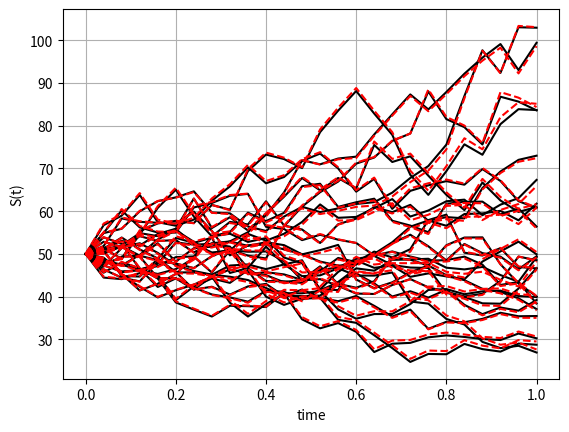
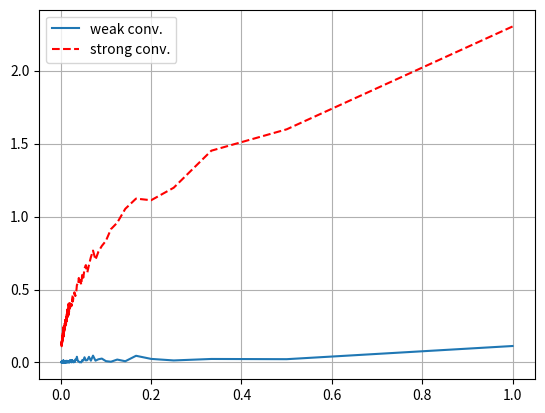

The script that saved these images, in order:

import numpy as np
import matplotlib.pyplot as plt
import scipy.stats as st

def GeneratePathsGBMEuler(NoOfPaths,NoOfSteps,T,r,sigma,S_0):    
    Z = np.random.normal(0.0,1.0,[NoOfPaths,NoOfSteps]) # random paths
    W = np.zeros([NoOfPaths, NoOfSteps+1]) # empty matrix of brownain motion
    
    # Approximation matrix
    S1 = np.zeros([NoOfPaths, NoOfSteps+1])
    S1[:,0] =S_0
    
    # Exact  matrix
    S2 = np.zeros([NoOfPaths, NoOfSteps+1])
    S2[:,0] =S_0
    
    time = np.zeros([NoOfSteps+1])
        
    dt = T / float(NoOfSteps)
    for i in range(0,NoOfSteps):
        # making sure that samples from normal have mean 0 and variance 1
        if NoOfPaths > 1:
            Z[:,i] = (Z[:,i] - np.mean(Z[:,i])) / np.std(Z[:,i])
        W[:,i+1] = W[:,i] + np.power(dt, 0.5)*Z[:,i]  #generate brownain motion
        
        #2 stocks S1 is euler  S2 we have exact          
        #(W[:,i+1] - W[:,i]) both brownanin motion S1 and S2 are same
        S1[:,i+1] = S1[:,i] + r * S1[:,i]* dt + sigma * S1[:,i] * (W[:,i+1] - W[:,i]) # if we don't have same we can't compare with each other
        S2[:,i+1] = S2[:,i] * np.exp((r - 0.5*sigma**2.0) *dt + sigma * (W[:,i+1] - W[:,i]))
        time[i+1] = time[i] +dt
        
    # Retun S1 and S2
    paths = {"time":time,"S1":S1,"S2":S2}
    return paths

def mainCalculation():
    NoOfPaths = 25
    NoOfSteps = 25
    T = 1 #maturity of 1 year
    r = 0.06 #6% in.t rate
    sigma = 0.3
    S_0 = 50
    
    # Simulated paths
    Paths = GeneratePathsGBMEuler(NoOfPaths,NoOfSteps,T,r,sigma,S_0)
    timeGrid = Paths["time"]
    S1 = Paths["S1"]
    S2 = Paths["S2"]
    
    plt.figure(1)
    plt.plot(timeGrid, np.transpose(S1),'k')   
    plt.plot(timeGrid, np.transpose(S2),'--r')   
    plt.grid()
    plt.xlabel("time")
    plt.ylabel("S(t)")
      
# Weak and strong convergence
    NoOfStepsV = range(1,500,1) #range of no. of steps i.e we have maturity of 1yr & no. of steps we divide by certain no. of steps
    NoOfPaths = 250
    errorWeak = np.zeros([len(NoOfStepsV),1])
    errorStrong = np.zeros([len(NoOfStepsV),1])
    dtV = np.zeros([len(NoOfStepsV),1])
    for idx, NoOfSteps in enumerate(NoOfStepsV): # for each step we have MCS we compare exact vs aprox
        Paths = GeneratePathsGBMEuler(NoOfPaths,NoOfSteps,T,r,sigma,S_0)
        # Get the paths at T #define 2 errors
        S1_atT = Paths["S1"][:,-1]   # we only measure error at maturity
        S2_atT = Paths["S2"][:,-1]   # we only measure erroe at maturity
        
        errorWeak[idx] = np.abs(np.mean(S1_atT)-np.mean(S2_atT))
        
        errorStrong[idx] = np.mean(np.abs(S1_atT-S2_atT))
        dtV[idx] = T/NoOfSteps
        
    print(errorStrong)    
    plt.figure(2)
    plt.plot(dtV,errorWeak)
    plt.plot(dtV,errorStrong,'--r')
    plt.grid()
    plt.legend(['weak conv.','strong conv.'])
     
mainCalculation()
